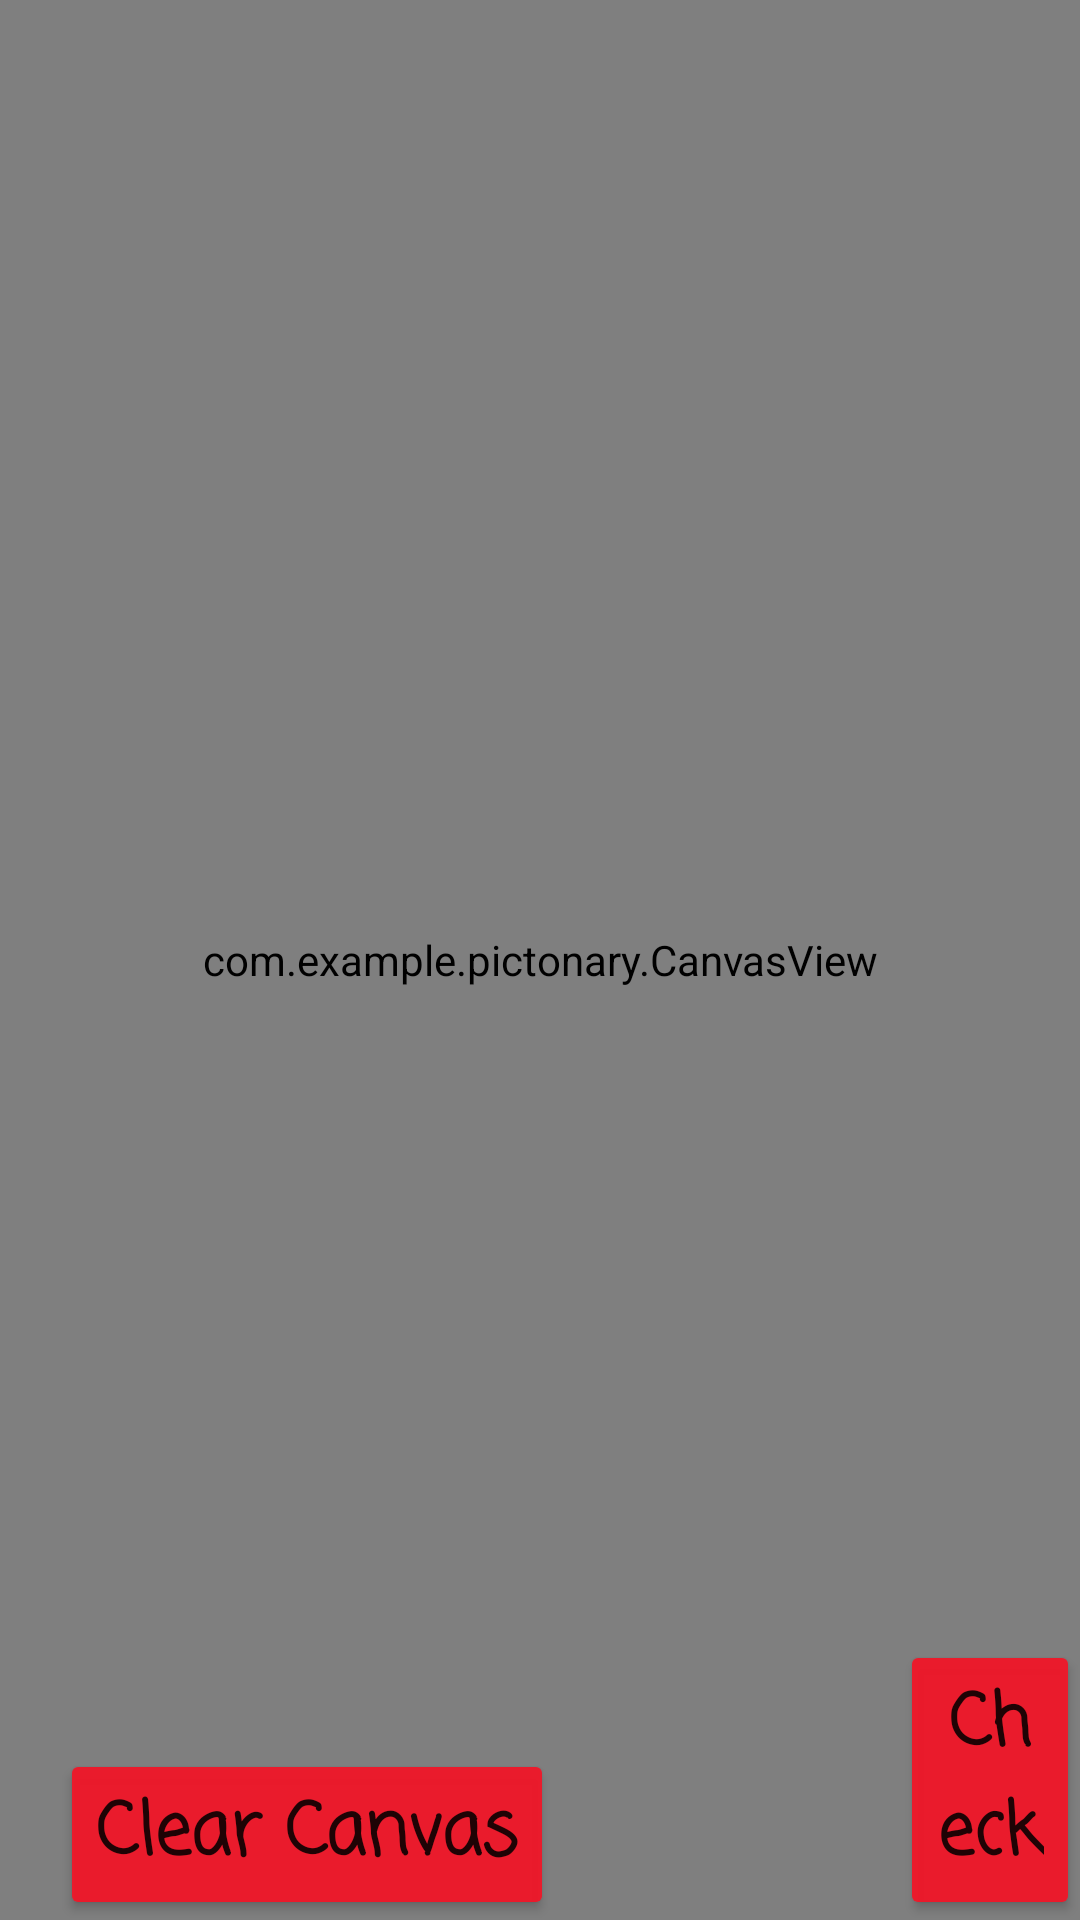

The Android layout XML behind this screen, and the referenced resources:
<!-- AndroidManifest.xml: application theme AppTheme -->
<!-- res/layout/draw_main.xml -->
<?xml version="1.0" encoding="utf-8"?>
<RelativeLayout xmlns:android="http://schemas.android.com/apk/res/android"
    xmlns:app="http://schemas.android.com/apk/res-auto"

    xmlns:tools="http://schemas.android.com/tools"
    android:layout_width="match_parent"
    android:layout_height="match_parent"
    android:paddingLeft="0dp"
    android:paddingBottom="0dp"
    android:paddingRight="0dp"
    android:paddingTop="0dp"
    android:background="#ffffff"

    tools:context="com.example.pictonary.draw">

    <com.example.pictonary.CanvasView
        android:id="@+id/canvas"
        android:layout_width="match_parent"
        android:layout_height="match_parent"
        android:layout_alignParentTop="true"
        android:layout_centerHorizontal="true" />

    <Button
        android:id="@+id/button"
        android:layout_width="wrap_content"
        android:layout_height="wrap_content"
        android:layout_alignParentBottom="true"
        android:layout_centerHorizontal="false"
        android:layout_marginLeft="20dp"
        android:backgroundTint="#F7EE182A"
        android:fontFamily="casual"
        android:onClick="clearCanvas"
        android:text="Clear Canvas"
        android:textAllCaps="false"
        android:textSize="24sp"
        android:textStyle="bold"
        tools:ignore="OnClick" />


    <Button
        android:id="@+id/button2"
        android:layout_width="wrap_content"
        android:layout_height="wrap_content"
        android:layout_alignParentBottom="true"
        android:layout_centerHorizontal="false"
        android:layout_marginLeft="300dp"
        android:backgroundTint="#F7EE182A"
        android:fontFamily="casual"
        android:onClick="clearCanvas"
        android:text="Check"
        android:textAllCaps="false"
        android:textSize="24sp"
        android:textStyle="bold" />
</RelativeLayout>
<!-- resources referenced by this layout -->
<resources>
  <style name="AppTheme" parent="Theme.AppCompat.Light.DarkActionBar">
          
          <item name="colorPrimary">@color/colorPrimary</item>
          <item name="colorPrimaryDark">@color/colorPrimaryDark</item>
          <item name="colorAccent">@color/colorAccent</item>
          <item name="android:windowAnimationStyle">
              @style/CustomActivityAnimation</item>
      </style>
  <style name="CustomActivityAnimation" parent="@style/CustomActivityAnimation" tools:ignore="ResourceCycle">
          <item name="android:activityOpenEnterAnimation">@anim/slide_in_right</item>
          <item name="android:activityOpenExitAnimation">@anim/slide_out_left</item>
          <item name="android:activityCloseEnterAnimation">@anim/slide_in_left</item>
          <item name="android:activityCloseExitAnimation">@anim/slide_out_right</item>
  
  
      </style>
  <!-- not gathered from this repository: default colours our renderer supplied (Android Studio template values) -->
  <color name="colorPrimary">#FF6200EE</color>
  <color name="colorPrimaryDark">#FF3700B3</color>
  <color name="colorAccent">#FF03DAC5</color>
</resources>
